Run: headless pygame with SDL's dummy video driver; simulated clock (each Clock.tick advances the game by its frame time, no real sleeping); random seed 0; keys injected as events and as key.get_pressed() state; mouse plan: one left click at the window centre at the start of phase 2, then a move to the lower-right quarter at the start of phase 3.
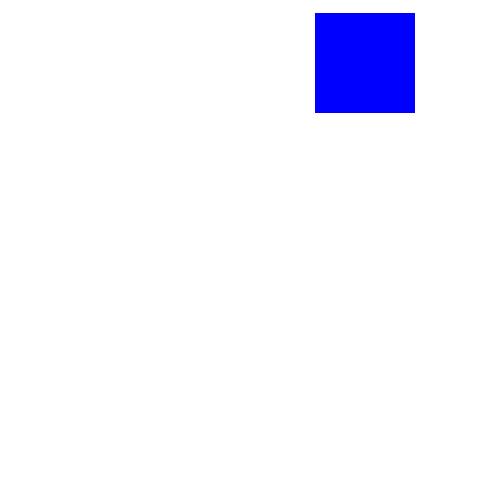
Frame 1 of 4 · flips 1–60 · no input
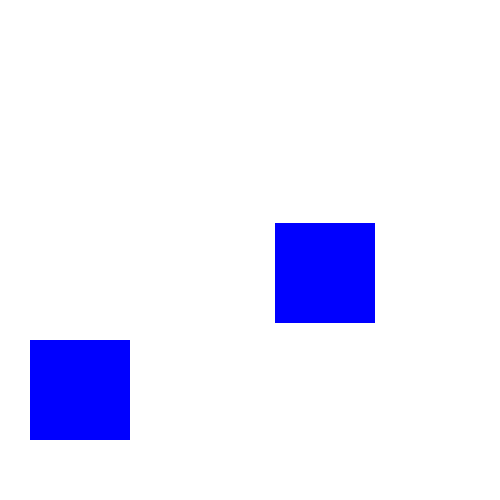
Frame 2 of 4 · flips 61–180 · clicked the window centre · tapped SPACE, RETURN · held RIGHT (→), D
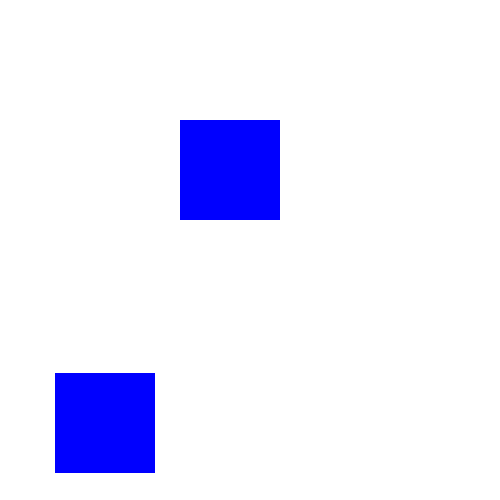
Frame 3 of 4 · flips 181–300 · moved the mouse to the lower-right quarter · held DOWN (↓), S
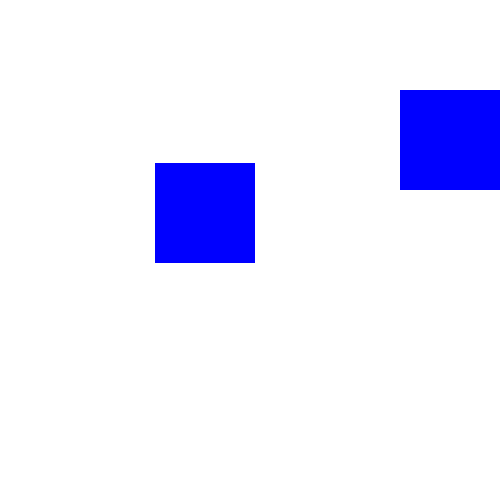
Frame 4 of 4 · flips 301–420 · held LEFT (←), A, UP (↑), W

The pygame program that drew these frames:

# Do some setup;
import pygame
from time import sleep

from random import randint

from pygame.draw import rect as draw_rect

#setup:
WIDTH = 500
HEIGHT = 500
pygame.init()
screen = pygame.display.set_mode((WIDTH,HEIGHT))
clock = pygame.time.Clock()

class MyRect():

    def __init__(self, x, y):
        self.x = x
        self.y = y
        self.x_speed = 5
        self.y_speed = -5
        self.width = 100
        self.height = 100

    def draw(self, screen):
        draw_rect(screen, (0, 0, 255), (self.x, self.y, self.width, self.height) )

    def update(self):
        self.x = self.x + self.x_speed
        self.y = self.y + self.y_speed

        if self.x + self.width > WIDTH or self.x < 0:
            self.x_speed = self.x_speed * -1

        if self.y + self.height > HEIGHT or self.y < 0:
            self.y_speed = self.y_speed * -1

    def collide_pt(self,x,y):
        if self.x < x < self.x + self.width and self.y < y < self.y+self.height:
            return True
        else:
            return False

    def randomize(self):
        self.x_speed = randint(-5,5)
        self.y_speed = randint(-5,5)

running = True

my_rect_obj = MyRect(200, 308)
all_rects = [my_rect_obj]

direction = []
# While loop that holds the main logic of the game
while running:
    # draw everything that needs to be drawn
    screen.fill("white")
    for rect in all_rects:
        rect.draw(screen)
    pygame.display.flip()
    #process any events that have happened
    events = pygame.event.get()
    if len(events) > 0:
        for event in events:
            # check if the user closed the window
            if event.type == pygame.QUIT:
                running=False
            elif event.type == pygame.MOUSEBUTTONDOWN:
                pos = event.pos
                all_rects.append(MyRect(pos[0], pos[1]))
                for rect in all_rects:
                    if rect.collide_pt(pos[0], pos[1]):
                        rect.randomize()

#      update the state of our game
    for rect in all_rects:
        rect.update()

#create a list of all directions
#avg of list
#move away from average


#      check if we're done
    clock.tick(60)

# cleanup
pygame.quit()
